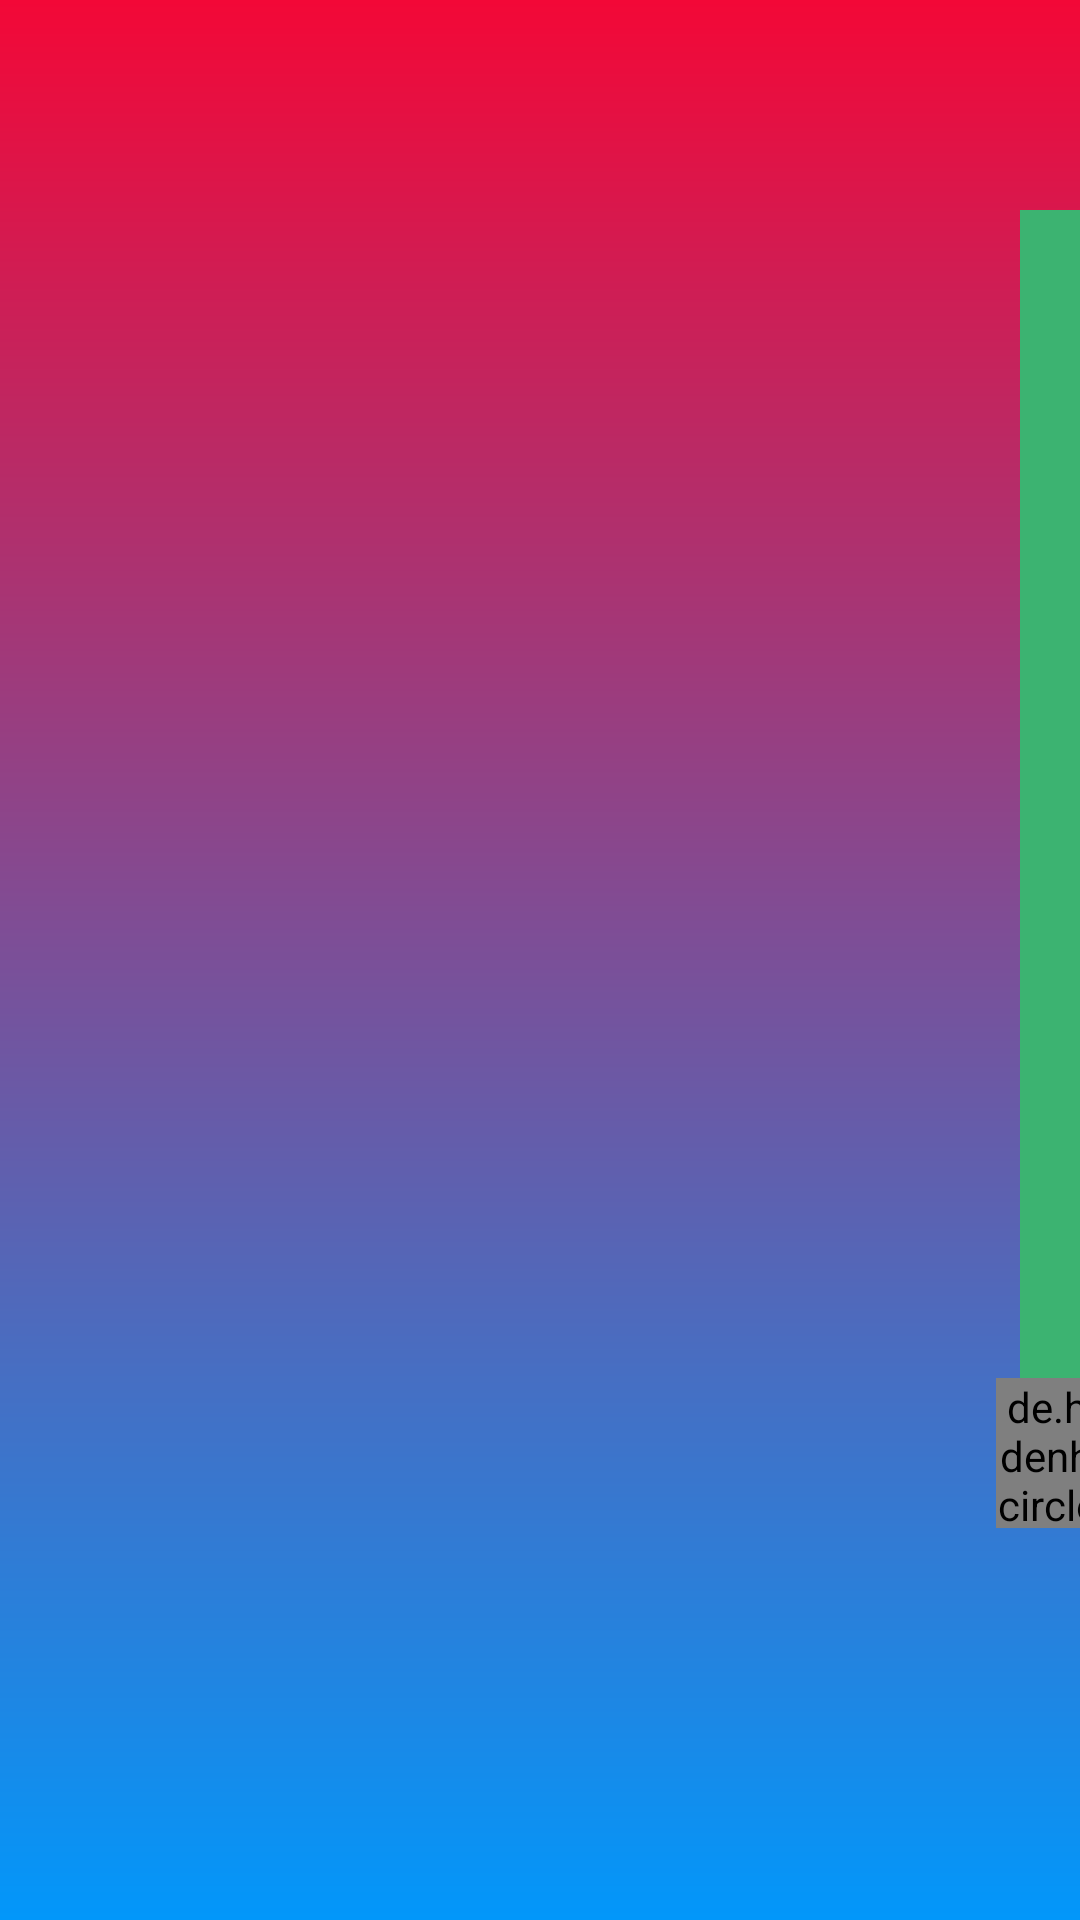

Layout XML and referenced resources for this Android screen:
<!-- AndroidManifest.xml: application theme Theme.IP2 -->
<!-- res/layout/activity_highscore.xml -->
<?xml version="1.0" encoding="utf-8"?>
<LinearLayout xmlns:android="http://schemas.android.com/apk/res/android"
    xmlns:app="http://schemas.android.com/apk/res-auto"
    xmlns:tools="http://schemas.android.com/tools"
    android:layout_width="match_parent"
    android:layout_height="match_parent"
    android:background="@drawable/bgapp"
    android:orientation="vertical"
    tools:context=".Highscore">

    <LinearLayout
        android:layout_width="match_parent"
        android:layout_height="match_parent"
        android:layout_marginTop="70dp"
        android:orientation="vertical">

        <EditText
            android:id="@+id/textView"
            android:layout_width="300dp"
            android:layout_height="wrap_content"
            android:layout_marginStart="340dp"
            android:background="@color/highScoreListBgC"
            android:gravity="top"
            android:inputType="textImeMultiLine"
            android:maxLines="50"
            android:text="HighScore"
            android:textAlignment="center"
            tools:ignore="RtlCompat"
            tools:layout_editor_absoluteX="256dp"
            tools:layout_editor_absoluteY="298dp" />

        <EditText
            android:id="@+id/editTextHighscoreList"
            android:layout_width="300dp"
            android:layout_height="wrap_content"
            android:layout_marginStart="340dp"
            android:background="@color/highScoreListBgC"
            android:gravity="top"
            android:inputType="textImeMultiLine"
            android:maxLines="50"
            android:text="1. Max : 4500 Point"
            android:textAlignment="center"
            tools:ignore="RtlCompat"
            tools:layout_editor_absoluteX="256dp"
            tools:layout_editor_absoluteY="298dp" />

        <EditText
            android:id="@+id/editTextHighscoreList2"
            android:layout_width="300dp"
            android:layout_height="wrap_content"
            android:layout_marginStart="340dp"
            android:background="@color/highScoreListBgC"
            android:gravity="top"
            android:inputType="textImeMultiLine"
            android:maxLines="50"
            android:text="2. Max : 4500 Point"
            android:textAlignment="center"
            tools:ignore="RtlCompat"
            tools:layout_editor_absoluteX="256dp"
            tools:layout_editor_absoluteY="298dp" />

        <EditText
            android:id="@+id/editTextHighscoreList3"
            android:layout_width="300dp"
            android:layout_height="wrap_content"
            android:layout_marginStart="340dp"
            android:background="@color/highScoreListBgC"
            android:gravity="top"
            android:inputType="textImeMultiLine"
            android:maxLines="50"
            android:text="3. Max : 4500 Point"
            android:textAlignment="center"
            tools:ignore="RtlCompat"
            tools:layout_editor_absoluteX="256dp"
            tools:layout_editor_absoluteY="298dp" />

        <EditText
            android:id="@+id/editTextHighscoreList4"
            android:layout_width="300dp"
            android:layout_height="wrap_content"
            android:layout_marginStart="340dp"
            android:background="@color/highScoreListBgC"
            android:gravity="top"
            android:inputType="textImeMultiLine"
            android:maxLines="50"
            android:text="4. Max : 4500 Point"
            android:textAlignment="center"
            tools:ignore="RtlCompat"
            tools:layout_editor_absoluteX="256dp"
            tools:layout_editor_absoluteY="298dp" />

        <EditText
            android:id="@+id/editTextHighscoreList5"
            android:layout_width="300dp"
            android:layout_height="wrap_content"
            android:layout_marginStart="340dp"
            android:background="@color/highScoreListBgC"
            android:gravity="top"
            android:inputType="textImeMultiLine"
            android:maxLines="50"
            android:text="5. Max : 4500 Point"
            android:textAlignment="center"
            tools:ignore="RtlCompat"
            tools:layout_editor_absoluteX="256dp"
            tools:layout_editor_absoluteY="298dp" />

        <EditText
            android:id="@+id/editTextHighscoreList6"
            android:layout_width="300dp"
            android:layout_height="wrap_content"
            android:layout_marginStart="340dp"
            android:background="@color/highScoreListBgC"
            android:gravity="top"
            android:inputType="textImeMultiLine"
            android:maxLines="50"
            android:text="6. Max : 4500 Point"
            android:textAlignment="center"
            tools:ignore="RtlCompat"
            tools:layout_editor_absoluteX="256dp"
            tools:layout_editor_absoluteY="298dp" />

        <EditText
            android:id="@+id/editTextHighscoreList7"
            android:layout_width="300dp"
            android:layout_height="wrap_content"
            android:layout_marginStart="340dp"
            android:background="@color/highScoreListBgC"
            android:gravity="top"
            android:inputType="textImeMultiLine"
            android:maxLines="50"
            android:text="7. Max : 4500 Point"
            android:textAlignment="center"
            tools:ignore="RtlCompat"
            tools:layout_editor_absoluteX="256dp"
            tools:layout_editor_absoluteY="298dp" />

        <EditText
            android:id="@+id/editTextHighscoreList8"
            android:layout_width="300dp"
            android:layout_height="wrap_content"
            android:layout_marginStart="340dp"
            android:background="@color/highScoreListBgC"
            android:gravity="top"
            android:inputType="textImeMultiLine"
            android:maxLines="50"
            android:text="8. Max : 4500 Point"
            android:textAlignment="center"
            tools:ignore="RtlCompat"
            tools:layout_editor_absoluteX="256dp"
            tools:layout_editor_absoluteY="298dp" />

        <EditText
            android:id="@+id/editTextHighscoreList9"
            android:layout_width="300dp"
            android:layout_height="wrap_content"
            android:layout_marginStart="340dp"
            android:background="@color/highScoreListBgC"
            android:gravity="top"
            android:inputType="textImeMultiLine"
            android:maxLines="50"
            android:text="9. Max : 4500 Point"
            android:textAlignment="center"
            tools:ignore="RtlCompat"
            tools:layout_editor_absoluteX="256dp"
            tools:layout_editor_absoluteY="298dp" />

        <EditText
            android:id="@+id/editTextHighscoreList10"
            android:layout_width="300dp"
            android:layout_height="wrap_content"
            android:layout_marginStart="340dp"
            android:background="@color/highScoreListBgC"
            android:gravity="top"
            android:inputType="textImeMultiLine"
            android:maxLines="50"
            android:text="10. Max : 4500 Point"
            android:textAlignment="center"
            tools:ignore="RtlCompat"
            tools:layout_editor_absoluteX="256dp"
            tools:layout_editor_absoluteY="298dp" />

        <EditText
            android:id="@+id/editTextHighscoreList11"
            android:layout_width="300dp"
            android:layout_height="wrap_content"
            android:layout_marginStart="340dp"
            android:background="@color/highScoreListBgC"
            android:gravity="top"
            android:inputType="textImeMultiLine"
            android:maxLines="50"
            android:text="11. Max : 4500 Point"
            android:textAlignment="center"
            tools:ignore="RtlCompat"
            tools:layout_editor_absoluteX="256dp"
            tools:layout_editor_absoluteY="298dp" />

        <EditText
            android:id="@+id/editTextHighscoreList12"
            android:layout_width="300dp"
            android:layout_height="wrap_content"
            android:layout_marginStart="340dp"
            android:background="@color/highScoreListBgC"
            android:gravity="top"
            android:inputType="textImeMultiLine"
            android:maxLines="50"
            android:text="12. Max : 4500 Point"
            android:textAlignment="center"
            tools:ignore="RtlCompat"
            tools:layout_editor_absoluteX="256dp"
            tools:layout_editor_absoluteY="298dp" />

        <EditText
            android:id="@+id/editTextHighscoreList13"
            android:layout_width="300dp"
            android:layout_height="wrap_content"
            android:layout_marginStart="340dp"
            android:background="@color/highScoreListBgC"
            android:gravity="top"
            android:inputType="textImeMultiLine"
            android:maxLines="50"
            android:text="13. Max : 4500 Point"
            android:textAlignment="center"
            tools:ignore="RtlCompat"
            tools:layout_editor_absoluteX="256dp"
            tools:layout_editor_absoluteY="298dp" />

        <EditText
            android:id="@+id/editTextHighscoreList14"
            android:layout_width="300dp"
            android:layout_height="wrap_content"
            android:layout_marginStart="340dp"
            android:background="@color/highScoreListBgC"
            android:gravity="top"
            android:inputType="textImeMultiLine"
            android:maxLines="50"
            android:text="14. Max : 4500 Point"
            android:textAlignment="center"
            tools:ignore="RtlCompat"
            tools:layout_editor_absoluteX="256dp"
            tools:layout_editor_absoluteY="298dp" />

        <EditText
            android:id="@+id/editTextHighscoreList15"
            android:layout_width="300dp"
            android:layout_height="wrap_content"
            android:layout_marginStart="340dp"
            android:background="@color/highScoreListBgC"
            android:gravity="top"
            android:inputType="textImeMultiLine"
            android:maxLines="50"
            android:text="15. Max : 4500 Point"
            android:textAlignment="center"
            tools:ignore="RtlCompat"
            tools:layout_editor_absoluteX="256dp"
            tools:layout_editor_absoluteY="298dp" />

        <LinearLayout
            android:layout_width="match_parent"
            android:layout_height="68dp">

            <de.hdodenhof.circleimageview.CircleImageView
                android:layout_width="50dp"
                android:layout_height="50dp"
                android:src="@drawable/clown_2"
                android:layout_marginStart="332dp"
                app:civ_border_color="#FF000000"
                app:civ_border_width="2dp"
                tools:layout_editor_absoluteX="16dp"
                tools:layout_editor_absoluteY="233dp"/>

            <Button
                android:id="@+id/btnHighScoreListToHaupt"
                android:layout_width="184dp"
                android:layout_height="wrap_content"
                android:layout_marginLeft="20dp"
                android:layout_marginRight="20dp"
                android:text="@string/btnMenu"
                app:backgroundTint="#1497D4" />

            <de.hdodenhof.circleimageview.CircleImageView
                android:layout_width="50dp"
                android:layout_height="50dp"
                android:src="@drawable/clown_3"
                app:civ_border_color="#FF000000"
                app:civ_border_width="2dp"
                tools:layout_editor_absoluteX="16dp"
                tools:layout_editor_absoluteY="233dp" />


        </LinearLayout>

    </LinearLayout>

</LinearLayout>
<!-- resources referenced by this layout -->
<resources>
  <color name="highScoreListBgC">#3CB371</color>
  <!-- drawable bgapp (drawable) -->
  <?xml version="1.0" encoding="utf-8"?>
  <shape xmlns:android="http://schemas.android.com/apk/res/android">
  
      <gradient
          android:startColor="#F30837"
          android:endColor="#0297FA"
          android:angle="270"
          />
  
  </shape>
  <!-- drawable clown_2: png bitmap (drawable-hdpi, 52270 bytes) -->
  <!-- drawable clown_3: png bitmap (drawable-hdpi, 52921 bytes) -->
  <style name="Theme.IP2" parent="Theme.MaterialComponents.DayNight.NoActionBar">
          
          <item name="colorPrimary">@color/purple_500</item>
          <item name="colorPrimaryVariant">@color/purple_700</item>
          <item name="colorOnPrimary">@color/white</item>
          
          <item name="colorSecondary">@color/teal_200</item>
          <item name="colorSecondaryVariant">@color/teal_700</item>
          <item name="colorOnSecondary">@color/black</item>
          
          <item name="android:statusBarColor" tools:targetApi="l">?attr/colorPrimaryVariant</item>
          
      </style>
  <color name="purple_500">#FF6200EE</color>
  <color name="purple_700">#FF3700B3</color>
  <color name="white">#FFFFFFFF</color>
  <color name="teal_200">#FF03DAC5</color>
  <color name="teal_700">#FF018786</color>
  <color name="black">#FF000000</color>
</resources>
